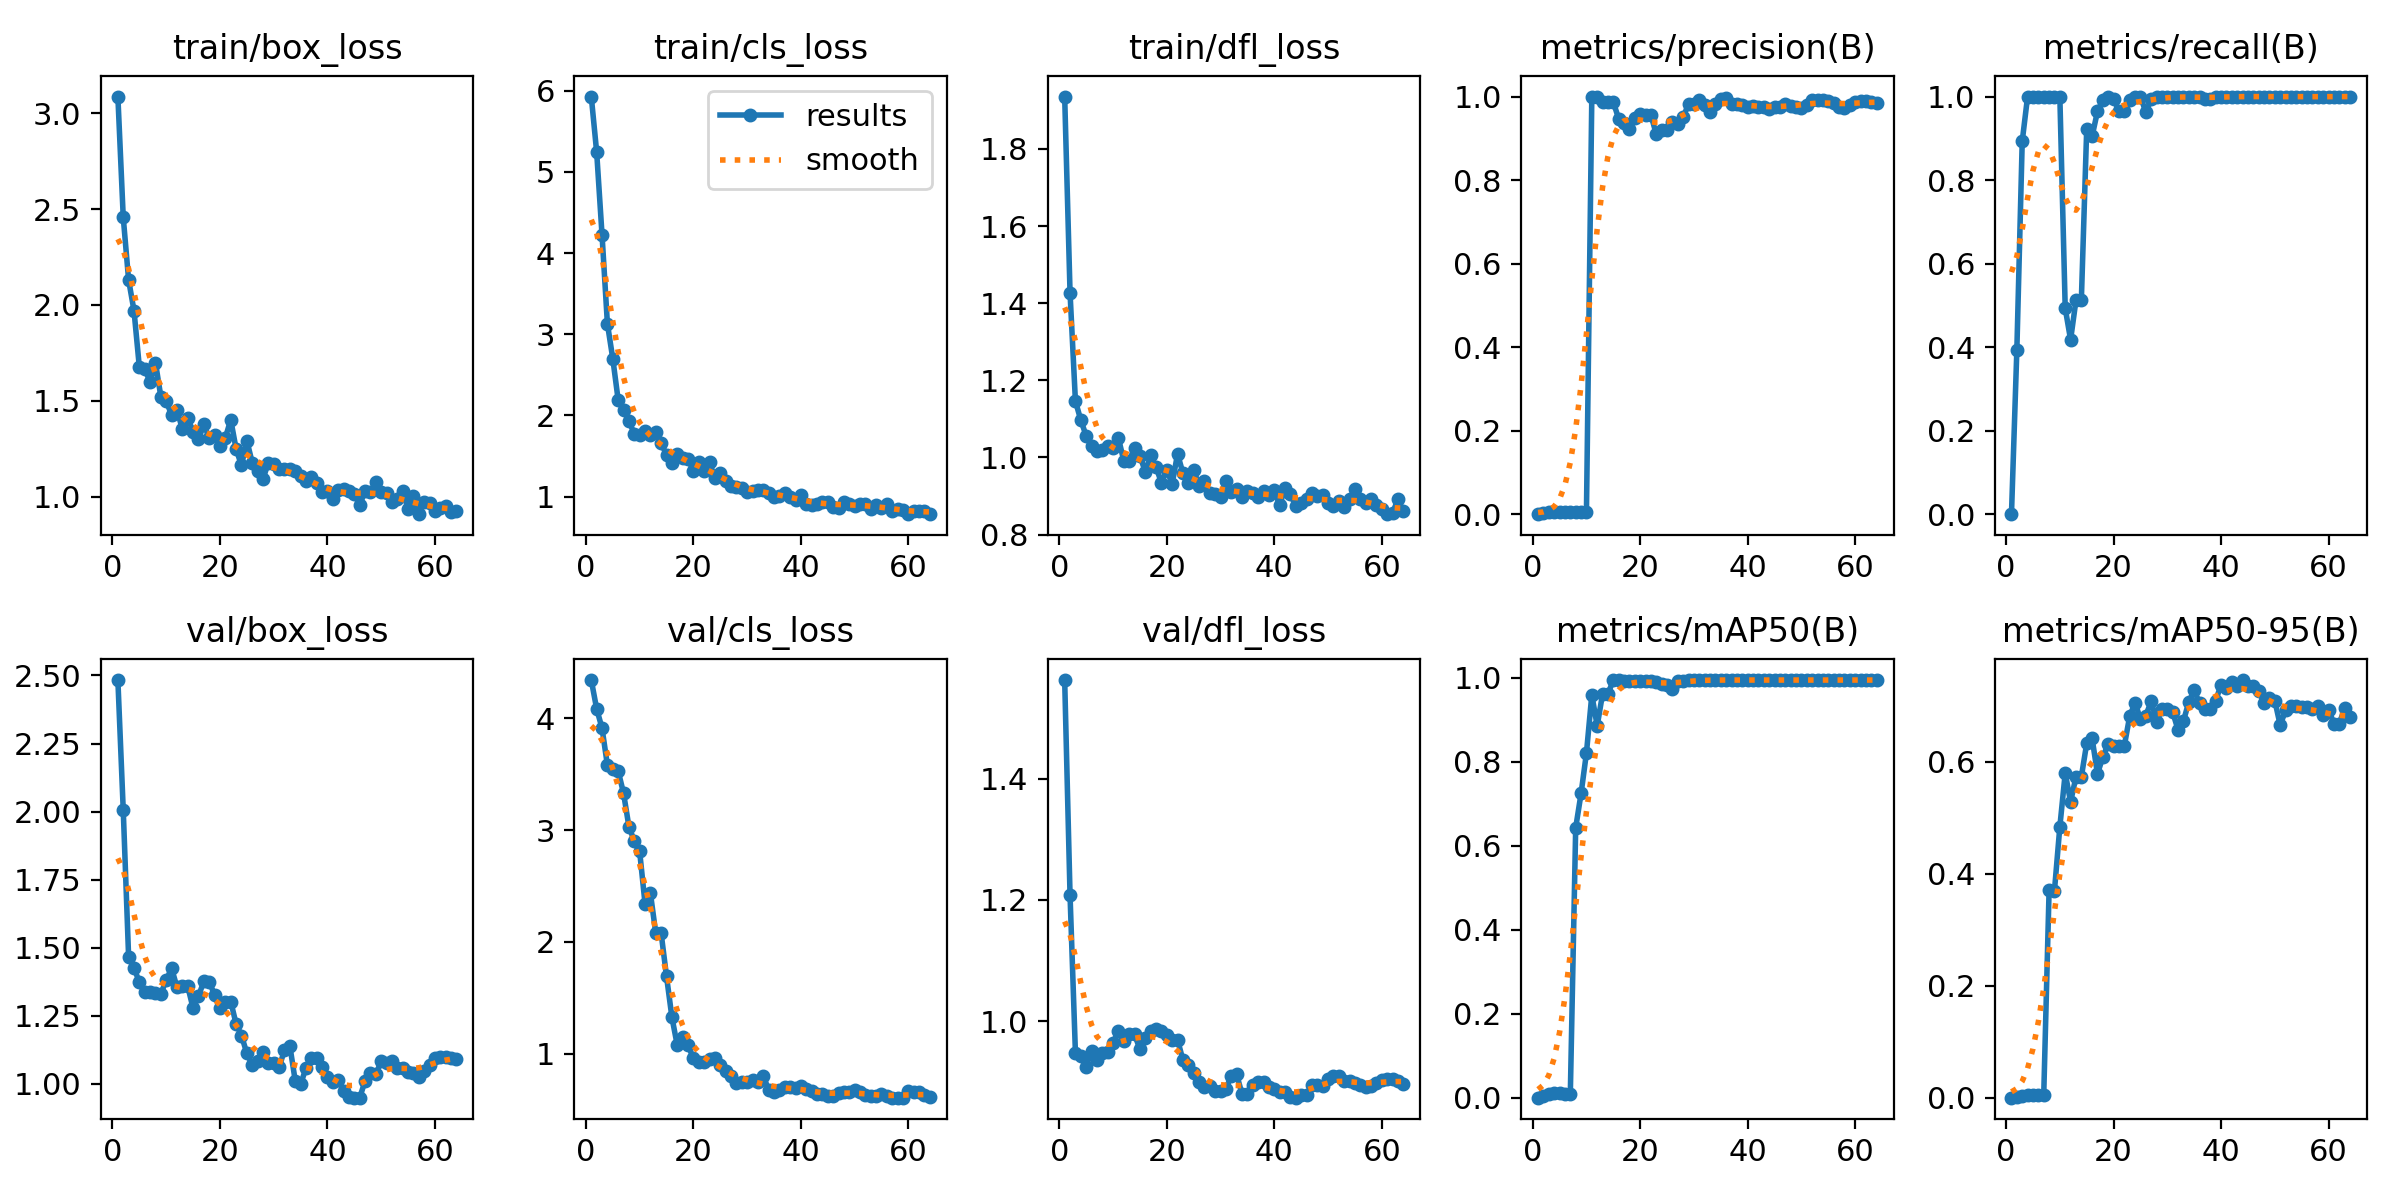

The data file committed next to this chart (first rows):
epoch, time, train/box_loss, train/cls_loss, train/dfl_loss, metrics/precision(B), metrics/recall(B), metrics/mAP50(B), metrics/mAP50-95(B), val/box_loss, val/cls_loss, val/dfl_loss, lr/pg0, lr/pg1, lr/pg2
1, 3.955, 3.087, 5.928, 1.936, 0, 0, 0, 0, 2.483, 4.344, 1.563, 0.0001, 0.0001, 0.0001
2, 5.558, 2.457, 5.246, 1.427, 0.00289, 0.3929, 0.00304, 0.00096, 2.005, 4.087, 1.208, 0.0002146, 0.0002146, 0.0002146
3, 7.128, 2.13, 4.226, 1.146, 0.0044, 0.8929, 0.00847, 0.00359, 1.465, 3.914, 0.9479, 0.0003268, 0.0003268, 0.0003268
4, 8.693, 1.97, 3.13, 1.097, 0.00489, 1, 0.01002, 0.00492, 1.426, 3.582, 0.9425, 0.0004367, 0.0004367, 0.0004367
5, 10.17, 1.673, 2.7, 1.056, 0.00491, 1, 0.01038, 0.00468, 1.372, 3.546, 0.925, 0.0005443, 0.0005443, 0.0005443
6, 11.64, 1.665, 2.192, 1.029, 0.00489, 1, 0.00941, 0.00394, 1.337, 3.531, 0.9507, 0.0006496, 0.0006496, 0.0006496
7, 13.1, 1.598, 2.068, 1.015, 0.00489, 1, 0.00907, 0.00433, 1.337, 3.333, 0.9357, 0.0007526, 0.0007526, 0.0007526
8, 14.66, 1.697, 1.928, 1.018, 0.00494, 1, 0.6431, 0.3704, 1.334, 3.033, 0.9467, 0.0008533, 0.0008533, 0.0008533
9, 16.14, 1.52, 1.777, 1.03, 0.00495, 1, 0.7247, 0.3701, 1.33, 2.903, 0.9493, 0.0009517, 0.0009517, 0.0009517
10, 17.64, 1.497, 1.764, 1.025, 0.00491, 1, 0.8212, 0.484, 1.38, 2.811, 0.9646, 0.001048, 0.001048, 0.001048
11, 19.12, 1.425, 1.811, 1.05, 1, 0.493, 0.9595, 0.5798, 1.424, 2.344, 0.9837, 0.001141, 0.001141, 0.001141
12, 20.6, 1.452, 1.758, 0.9909, 1, 0.4177, 0.886, 0.5283, 1.353, 2.437, 0.9671, 0.001233, 0.001233, 0.001233
13, 22.08, 1.351, 1.796, 0.9905, 0.9864, 0.5121, 0.962, 0.5731, 1.358, 2.078, 0.978, 0.001322, 0.001322, 0.001322
14, 23.54, 1.409, 1.659, 1.025, 0.9864, 0.5121, 0.962, 0.5731, 1.358, 2.078, 0.978, 0.001409, 0.001409, 0.001409
15, 25, 1.339, 1.514, 1.003, 0.9869, 0.9228, 0.995, 0.6331, 1.276, 1.693, 0.9539, 0.001436, 0.001436, 0.001436
16, 26.48, 1.298, 1.412, 0.9633, 0.9465, 0.9048, 0.995, 0.6422, 1.322, 1.327, 0.9714, 0.001419, 0.001419, 0.001419
17, 28, 1.377, 1.521, 1.005, 0.9378, 0.9643, 0.9927, 0.5785, 1.376, 1.075, 0.9843, 0.001403, 0.001403, 0.001403
18, 29.51, 1.305, 1.471, 0.9749, 0.9214, 0.9913, 0.9927, 0.6086, 1.375, 1.151, 0.9872, 0.001386, 0.001386, 0.001386
19, 31.01, 1.322, 1.461, 0.9344, 0.949, 1, 0.9927, 0.632, 1.325, 1.076, 0.9842, 0.00137, 0.00137, 0.00137
20, 32.47, 1.263, 1.321, 0.9669, 0.9593, 0.9953, 0.9927, 0.628, 1.277, 0.9597, 0.9768, 0.001353, 0.001353, 0.001353
21, 33.96, 1.307, 1.428, 0.9313, 0.9562, 0.9643, 0.9927, 0.6288, 1.301, 0.9241, 0.9692, 0.001337, 0.001337, 0.001337
22, 35.41, 1.4, 1.317, 1.009, 0.9562, 0.9643, 0.9927, 0.6288, 1.301, 0.9241, 0.9692, 0.00132, 0.00132, 0.00132
23, 36.9, 1.248, 1.423, 0.9592, 0.9092, 0.9911, 0.9903, 0.6816, 1.219, 0.9538, 0.9358, 0.001304, 0.001304, 0.001304
24, 38.37, 1.162, 1.23, 0.9333, 0.9191, 1, 0.9857, 0.7054, 1.176, 0.963, 0.9269, 0.001287, 0.001287, 0.001287
25, 39.92, 1.291, 1.291, 0.9683, 0.9204, 1, 0.9833, 0.6762, 1.111, 0.8991, 0.9149, 0.001271, 0.001271, 0.001271
26, 41.36, 1.176, 1.196, 0.9267, 0.9389, 0.9625, 0.9728, 0.6826, 1.068, 0.8466, 0.9, 0.001254, 0.001254, 0.001254
27, 42.82, 1.135, 1.125, 0.94, 0.9339, 0.9933, 0.9927, 0.7084, 1.085, 0.805, 0.8919, 0.001238, 0.001238, 0.001238
28, 44.41, 1.092, 1.113, 0.9085, 0.9513, 1, 0.9927, 0.6717, 1.115, 0.7378, 0.8924, 0.001221, 0.001221, 0.001221
29, 45.89, 1.176, 1.112, 0.9053, 0.9818, 1, 0.995, 0.6948, 1.077, 0.7481, 0.8854, 0.001205, 0.001205, 0.001205
30, 47.33, 1.171, 1.055, 0.8984, 0.9818, 1, 0.995, 0.6948, 1.077, 0.7481, 0.8854, 0.001188, 0.001188, 0.001188
31, 48.77, 1.141, 1.072, 0.9388, 0.9918, 1, 0.995, 0.6888, 1.059, 0.7614, 0.8879, 0.001172, 0.001172, 0.001172
32, 50.35, 1.145, 1.085, 0.9097, 0.9807, 1, 0.995, 0.6568, 1.123, 0.7499, 0.91, 0.001155, 0.001155, 0.001155
33, 51.83, 1.142, 1.079, 0.9168, 0.9631, 1, 0.995, 0.673, 1.138, 0.7995, 0.9119, 0.001139, 0.001139, 0.001139
34, 53.29, 1.131, 1.049, 0.8974, 0.9829, 1, 0.995, 0.7071, 1.01, 0.6797, 0.8797, 0.001122, 0.001122, 0.001122
35, 54.77, 1.105, 0.9927, 0.9136, 0.9943, 1, 0.995, 0.7276, 0.9979, 0.6555, 0.8804, 0.001106, 0.001106, 0.001106
36, 56.23, 1.081, 1.01, 0.9085, 0.9956, 0.9984, 0.995, 0.7047, 1.057, 0.6722, 0.8945, 0.001089, 0.001089, 0.001089
37, 57.7, 1.099, 1.042, 0.896, 0.9832, 0.9933, 0.995, 0.6944, 1.093, 0.7005, 0.899, 0.001073, 0.001073, 0.001073
38, 59.2, 1.071, 0.9911, 0.9125, 0.9832, 0.9933, 0.995, 0.6944, 1.093, 0.7005, 0.899, 0.001056, 0.001056, 0.001056
39, 60.74, 1.023, 0.9612, 0.9022, 0.9797, 1, 0.995, 0.7092, 1.061, 0.6913, 0.8914, 0.00104, 0.00104, 0.00104
40, 62.22, 1.029, 1.017, 0.9161, 0.9759, 1, 0.995, 0.738, 1.024, 0.711, 0.8881, 0.001023, 0.001023, 0.001023
41, 63.69, 0.9883, 0.9147, 0.8756, 0.9768, 1, 0.995, 0.7315, 1.006, 0.6879, 0.883, 0.001007, 0.001007, 0.001007
42, 65.2, 1.032, 0.8949, 0.9213, 0.9749, 1, 0.995, 0.7423, 1.015, 0.6655, 0.8828, 0.0009904, 0.0009904, 0.0009904
43, 66.65, 1.037, 0.9099, 0.9044, 0.9747, 1, 0.995, 0.7355, 0.9725, 0.637, 0.8752, 0.0009739, 0.0009739, 0.0009739
44, 68.11, 1.027, 0.9279, 0.874, 0.971, 1, 0.995, 0.7461, 0.9512, 0.6371, 0.8736, 0.0009574, 0.0009574, 0.0009574
45, 69.55, 1.013, 0.9338, 0.882, 0.9755, 1, 0.995, 0.735, 0.9481, 0.6213, 0.8777, 0.0009409, 0.0009409, 0.0009409
46, 71.03, 0.9556, 0.8706, 0.8928, 0.9755, 1, 0.995, 0.735, 0.9481, 0.6213, 0.8777, 0.0009244, 0.0009244, 0.0009244
47, 72.51, 1.03, 0.8657, 0.907, 0.981, 1, 0.995, 0.7266, 1.01, 0.6507, 0.8942, 0.0009078, 0.0009078, 0.0009078
48, 73.98, 1.022, 0.9303, 0.9009, 0.9778, 1, 0.995, 0.7049, 1.037, 0.6598, 0.8937, 0.0008913, 0.0008913, 0.0008913
49, 75.49, 1.076, 0.9045, 0.9015, 0.974, 1, 0.995, 0.7138, 1.033, 0.6579, 0.8925, 0.0008748, 0.0008748, 0.0008748
50, 77.01, 1.022, 0.8846, 0.8808, 0.9719, 1, 0.995, 0.7092, 1.083, 0.6787, 0.9039, 0.0008583, 0.0008583, 0.0008583
51, 78.49, 1.018, 0.9082, 0.8735, 0.9795, 0.9987, 0.995, 0.6655, 1.076, 0.6569, 0.9089, 0.0008418, 0.0008418, 0.0008418
52, 79.98, 0.9688, 0.9131, 0.8879, 0.9911, 1, 0.995, 0.6918, 1.084, 0.6301, 0.9099, 0.0008253, 0.0008253, 0.0008253
53, 81.54, 0.9857, 0.8522, 0.8708, 0.9919, 1, 0.995, 0.6993, 1.058, 0.6259, 0.9019, 0.0008088, 0.0008088, 0.0008088
54, 83.02, 1.028, 0.8929, 0.8926, 0.9919, 1, 0.995, 0.6993, 1.058, 0.6259, 0.9019, 0.0007923, 0.0007923, 0.0007923
55, 84.51, 0.9347, 0.8552, 0.9173, 0.9889, 1, 0.995, 0.6987, 1.043, 0.6399, 0.8982, 0.0007758, 0.0007758, 0.0007758
56, 86.04, 1.003, 0.9064, 0.8927, 0.9838, 1, 0.995, 0.6986, 1.041, 0.6215, 0.8944, 0.0007593, 0.0007593, 0.0007593
57, 87.55, 0.9078, 0.8264, 0.8827, 0.9745, 1, 0.995, 0.6943, 1.023, 0.6078, 0.8905, 0.0007428, 0.0007428, 0.0007428
58, 89, 0.9719, 0.843, 0.8913, 0.9731, 0.9989, 0.995, 0.6998, 1.047, 0.607, 0.8932, 0.0007263, 0.0007263, 0.0007263
59, 90.47, 0.9686, 0.8405, 0.8762, 0.9809, 0.9989, 0.995, 0.6837, 1.069, 0.6073, 0.8975, 0.0007098, 0.0007098, 0.0007098
60, 91.97, 0.9252, 0.7859, 0.8674, 0.9872, 1, 0.995, 0.6933, 1.094, 0.666, 0.9031, 0.0006933, 0.0006933, 0.0006933
... 4 more rows
